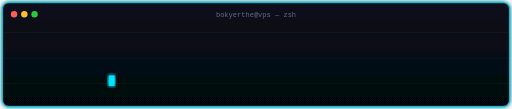
t = 0.00 s
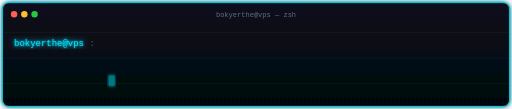
t = 0.79 s
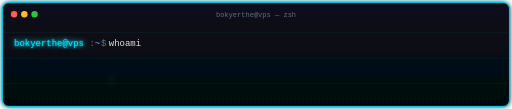
t = 1.58 s
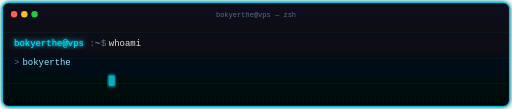
t = 2.25 s
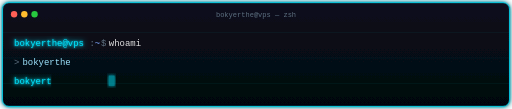
t = 2.93 s
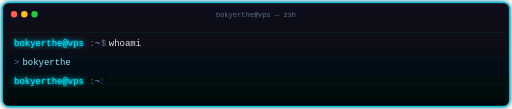
t = 3.71 s

The animated SVG that drew these frames (rendered in a browser with its animation timeline set to each time). Animation: 4 SMIL elements (animate=4); one cycle of 4.50 s, repeats indefinitely.

<svg xmlns="http://www.w3.org/2000/svg" viewBox="0 0 800 170" width="100%" height="auto" role="img" aria-label="Animated terminal: bokyerthe@vps typing whoami">
  <defs>
    <filter id="neon" x="-20%" y="-20%" width="140%" height="140%">
      <feGaussianBlur stdDeviation="2" result="b1"/>
      <feGaussianBlur stdDeviation="5" in="SourceGraphic" result="b2"/>
      <feMerge>
        <feMergeNode in="b2"/>
        <feMergeNode in="b1"/>
        <feMergeNode in="SourceGraphic"/>
      </feMerge>
    </filter>
    <linearGradient id="term" x1="0" y1="0" x2="0" y2="1">
      <stop offset="0" stop-color="#0a0f1c"/>
      <stop offset="1" stop-color="#03060d"/>
    </linearGradient>
    <clipPath id="typeLine1">
      <rect x="0" y="55" width="0" height="22">
        <animate attributeName="width" values="0;290;290;0" keyTimes="0;0.35;0.85;1" dur="4.5s" repeatCount="indefinite"/>
      </rect>
    </clipPath>
    <clipPath id="typeLine2">
      <rect x="0" y="85" width="0" height="22">
        <animate attributeName="width" values="0;0;160;160;0" keyTimes="0;0.35;0.55;0.85;1" dur="4.5s" repeatCount="indefinite"/>
      </rect>
    </clipPath>
    <clipPath id="typeLine3">
      <rect x="0" y="115" width="0" height="22">
        <animate attributeName="width" values="0;0;160;160;0" keyTimes="0;0.55;0.75;0.85;1" dur="4.5s" repeatCount="indefinite"/>
      </rect>
    </clipPath>
  </defs>

  <rect x="4" y="4" width="792" height="162" rx="10" fill="url(#term)" stroke="#00e5ff" stroke-width="1.2" filter="url(#neon)"/>

  <circle cx="22" cy="22" r="5" fill="#ff5f56"/>
  <circle cx="38" cy="22" r="5" fill="#ffbd2e"/>
  <circle cx="54" cy="22" r="5" fill="#27c93f"/>
  <text x="400" y="27" text-anchor="middle" font-family="ui-monospace,monospace" font-size="11" fill="#5d7080">bokyerthe@vps — zsh</text>

  <g font-family="ui-monospace,monospace" font-size="14">
    <g clip-path="url(#typeLine1)">
      <text x="22" y="71" fill="#00e5ff" filter="url(#neon)">bokyerthe@vps</text>
      <text x="140" y="71" fill="#5d7080">:</text>
      <text x="148" y="71" fill="#7aa2f7">~</text>
      <text x="158" y="71" fill="#5d7080">$</text>
      <text x="170" y="71" fill="#e0e0e0"> whoami</text>
    </g>
    <g clip-path="url(#typeLine2)">
      <text x="22" y="101" fill="#5d7080">&gt;</text>
      <text x="35" y="101" fill="#9ee5ff">bokyerthe</text>
    </g>
    <g clip-path="url(#typeLine3)">
      <text x="22" y="131" fill="#00e5ff" filter="url(#neon)">bokyerthe@vps</text>
      <text x="140" y="131" fill="#5d7080">:</text>
      <text x="148" y="131" fill="#7aa2f7">~</text>
      <text x="158" y="131" fill="#5d7080">$</text>
    </g>
  </g>

  <rect x="170" y="118" width="9" height="16" fill="#00e5ff" filter="url(#neon)">
    <animate attributeName="opacity" values="1;0;1" dur="1.06s" repeatCount="indefinite"/>
  </rect>

  <g opacity="0.07">
    <rect x="4" y="50" width="792" height="1" fill="#00e5ff"/>
    <rect x="4" y="90" width="792" height="1" fill="#00e5ff"/>
    <rect x="4" y="130" width="792" height="1" fill="#00e5ff"/>
  </g>
</svg>
